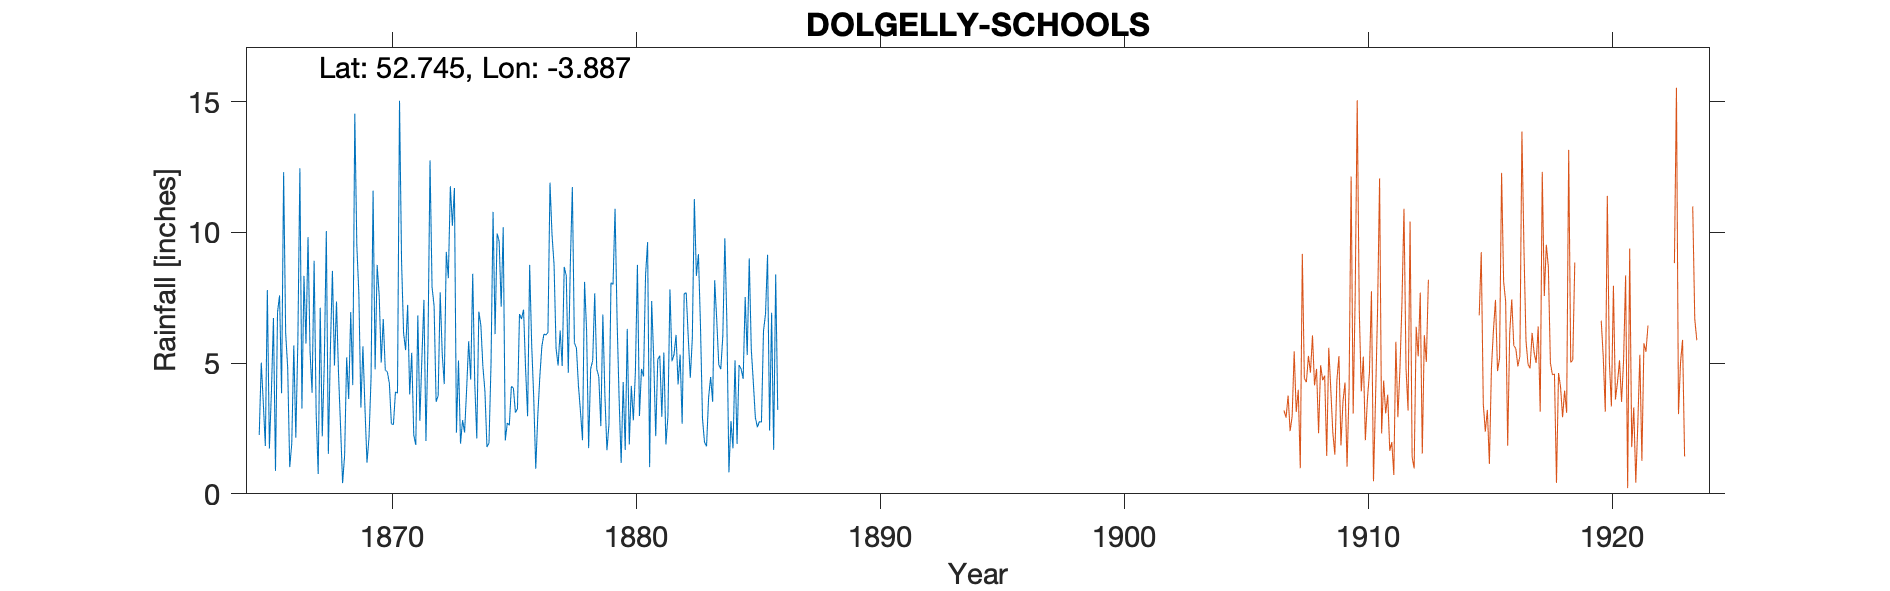

Values plotted in this chart, from the file beside it:
DOLGELLY-SCHOOLS-NATIONAL, , , , , , , , , , , , , , , , , , , , , , , 
Grid ref, SH727180, Long, -3.887, Lat, 52.74, Elevation, 43, ft., , , , , , , , , , , , , , , 
Station no, RR2359, , , , , , , , , , , , , , , , , , , , , , 
, 1860, 1861, 1862, 1863, 1864, 1865, 1866, 1867, 1868, 1869, 1870, 1871, 1872, 1873, 1874, 1875, 1876, 1877, 1878, 1879, 1880, 1881, 1882
January, , , , , , 2.25, 12.31, 9.82, 8.53, 9.51, 5.02, 5.5, 12.76, 11.7, 6.97, 10.2, 2.97, 9.91, 5.58, 2.59, 1.68, 1.02, 5.33
February, , , , , , 5.02, 6.16, 5.44, 4.91, 7.66, 6.69, 7.23, 7.91, 2.34, 6.45, 2.04, 8.76, 8.77, 4.13, 6.86, 6.31, 7.38, 6.08
March, , , , , , 3.48, 4.82, 3.87, 7.36, 3.3, 4.73, 3.8, 7.19, 5.1, 4.87, 2.71, 5.7, 5.55, 3.14, 3.78, 1.89, 5.21, 4.19
April, , , , , , 1.83, 1.02, 8.92, 4.6, 5.64, 4.67, 5.4, 3.52, 1.92, 3.93, 2.62, 3.68, 4.91, 2.05, 1.67, 4.13, 2.21, 5.33
May, , , , , , 7.8, 1.91, 3.08, 2.57, 3.29, 4.23, 2.25, 3.75, 2.82, 1.79, 4.11, 0.96, 6.25, 8.11, 2.65, 2.81, 5.14, 2.68
June, , , , , , 1.73, 5.68, 0.76, 0.41, 1.19, 2.68, 1.87, 7.71, 2.35, 1.94, 4.05, 2.99, 4.89, 6.26, 8.08, 4.67, 5.29, 7.66
July, , , , , , 3.91, 2.15, 7.12, 1.48, 2.17, 2.65, 6.83, 5.36, 3.99, 4.97, 3.11, 4.48, 8.68, 1.75, 8.01, 8.76, 2.95, 7.69
August, , , , , , 6.73, 5.82, 2.2, 5.22, 4.44, 3.9, 2.79, 4.2, 5.84, 10.79, 3.26, 5.64, 8.35, 4.78, 10.91, 2.98, 5.41, 5.99
September, , , , , , 0.88, 12.46, 4.99, 3.63, 11.6, 3.85, 5.19, 9.26, 4.37, 6.11, 6.88, 6.11, 4.63, 5.1, 6.64, 4.78, 1.89, 4.44
October, , , , , , 6.94, 3.26, 10.05, 6.95, 4.76, 15.04, 7.42, 8.25, 8.42, 9.96, 6.69, 6.08, 8.78, 7.67, 3.63, 4.49, 2.97, 5.94
November, , , , , , 7.59, 8.34, 1.53, 4.16, 8.76, 8.91, 2.02, 11.77, 4.23, 9.66, 7.05, 6.17, 11.74, 4.77, 1.18, 8.37, 7.82, 11.28
December, , , , , , 3.85, 5.75, 5.54, 14.55, 7.59, 6.15, 5.73, 10.26, 2.12, 7.16, 4.78, 11.91, 5.78, 4.49, 4.28, 9.63, 5.07, 8.34
Total, , , , , , 52.01, 69.68, 63.32, 64.37, 69.91, 68.52, 56.03, 91.94, 55.2, 74.6, 57.5, 65.45, 88.24, 57.83, 60.28, 60.5, 52.36, 74.95
NOTES, , , , , , , , , , , , , , , , , , , , , , , 
NGR is a school with the correct ralatio…, , , , , , , , , , , , , , , , , , , , , , , 
